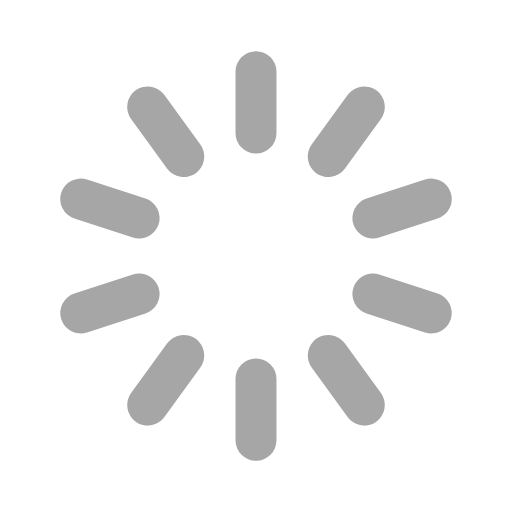
t = 0.00 s
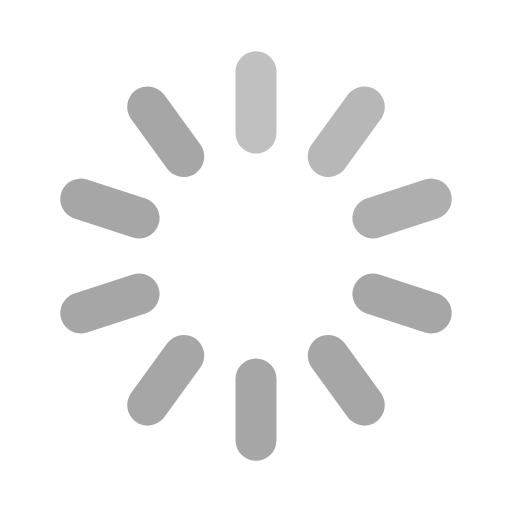
t = 0.30 s
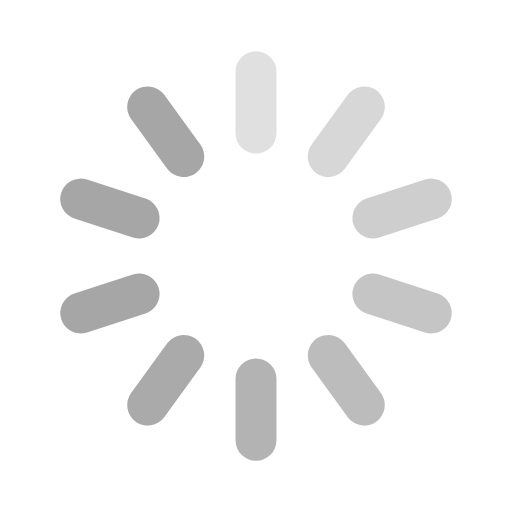
t = 0.65 s
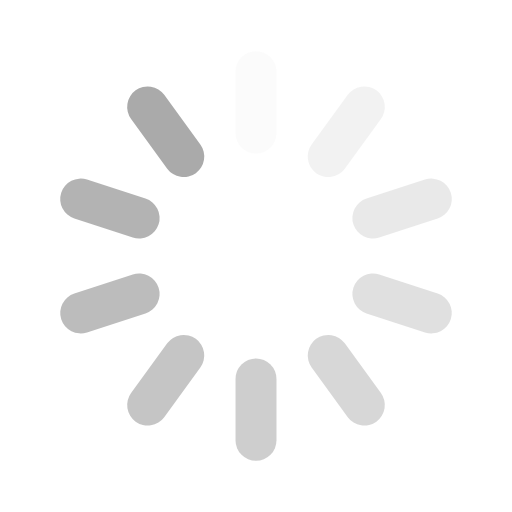
t = 0.95 s
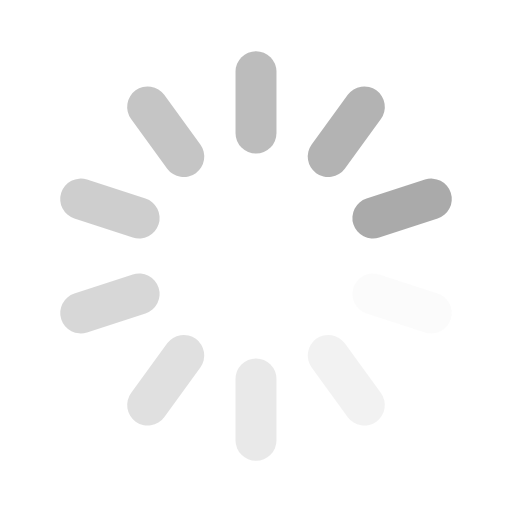
t = 1.25 s
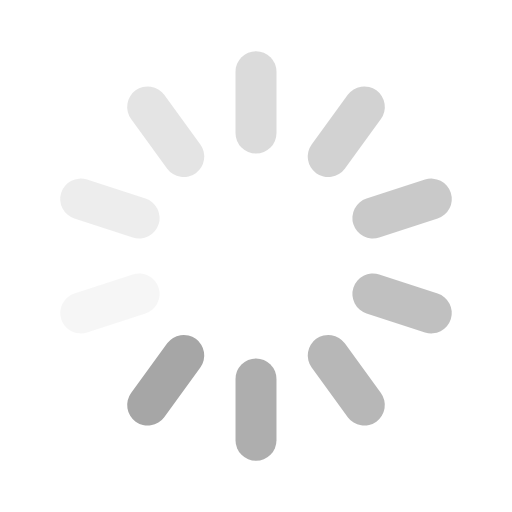
t = 1.60 s

The animated SVG that drew these frames (rendered in a browser with its animation timeline set to each time). Animation: 10 SMIL elements (animate=10); one cycle of 1.90 s, repeats indefinitely.

<svg width='108px' height='108px' xmlns="http://www.w3.org/2000/svg" viewBox="0 0 100 100" preserveAspectRatio="xMidYMid" class="uil-default"><rect x="0" y="0" width="100" height="100" fill="none" class="bk"></rect><rect  x='46' y='40' width='8' height='20' rx='4' ry='4' fill='#a6a6a6' transform='rotate(0 50 50) translate(0 -30)'>  <animate attributeName='opacity' from='1' to='0' dur='1s' begin='0s' repeatCount='indefinite'/></rect><rect  x='46' y='40' width='8' height='20' rx='4' ry='4' fill='#a6a6a6' transform='rotate(36 50 50) translate(0 -30)'>  <animate attributeName='opacity' from='1' to='0' dur='1s' begin='0.1s' repeatCount='indefinite'/></rect><rect  x='46' y='40' width='8' height='20' rx='4' ry='4' fill='#a6a6a6' transform='rotate(72 50 50) translate(0 -30)'>  <animate attributeName='opacity' from='1' to='0' dur='1s' begin='0.2s' repeatCount='indefinite'/></rect><rect  x='46' y='40' width='8' height='20' rx='4' ry='4' fill='#a6a6a6' transform='rotate(108 50 50) translate(0 -30)'>  <animate attributeName='opacity' from='1' to='0' dur='1s' begin='0.3s' repeatCount='indefinite'/></rect><rect  x='46' y='40' width='8' height='20' rx='4' ry='4' fill='#a6a6a6' transform='rotate(144 50 50) translate(0 -30)'>  <animate attributeName='opacity' from='1' to='0' dur='1s' begin='0.4s' repeatCount='indefinite'/></rect><rect  x='46' y='40' width='8' height='20' rx='4' ry='4' fill='#a6a6a6' transform='rotate(180 50 50) translate(0 -30)'>  <animate attributeName='opacity' from='1' to='0' dur='1s' begin='0.5s' repeatCount='indefinite'/></rect><rect  x='46' y='40' width='8' height='20' rx='4' ry='4' fill='#a6a6a6' transform='rotate(216 50 50) translate(0 -30)'>  <animate attributeName='opacity' from='1' to='0' dur='1s' begin='0.6s' repeatCount='indefinite'/></rect><rect  x='46' y='40' width='8' height='20' rx='4' ry='4' fill='#a6a6a6' transform='rotate(252 50 50) translate(0 -30)'>  <animate attributeName='opacity' from='1' to='0' dur='1s' begin='0.7s' repeatCount='indefinite'/></rect><rect  x='46' y='40' width='8' height='20' rx='4' ry='4' fill='#a6a6a6' transform='rotate(288 50 50) translate(0 -30)'>  <animate attributeName='opacity' from='1' to='0' dur='1s' begin='0.8s' repeatCount='indefinite'/></rect><rect  x='46' y='40' width='8' height='20' rx='4' ry='4' fill='#a6a6a6' transform='rotate(324 50 50) translate(0 -30)'>  <animate attributeName='opacity' from='1' to='0' dur='1s' begin='0.9s' repeatCount='indefinite'/></rect></svg>
